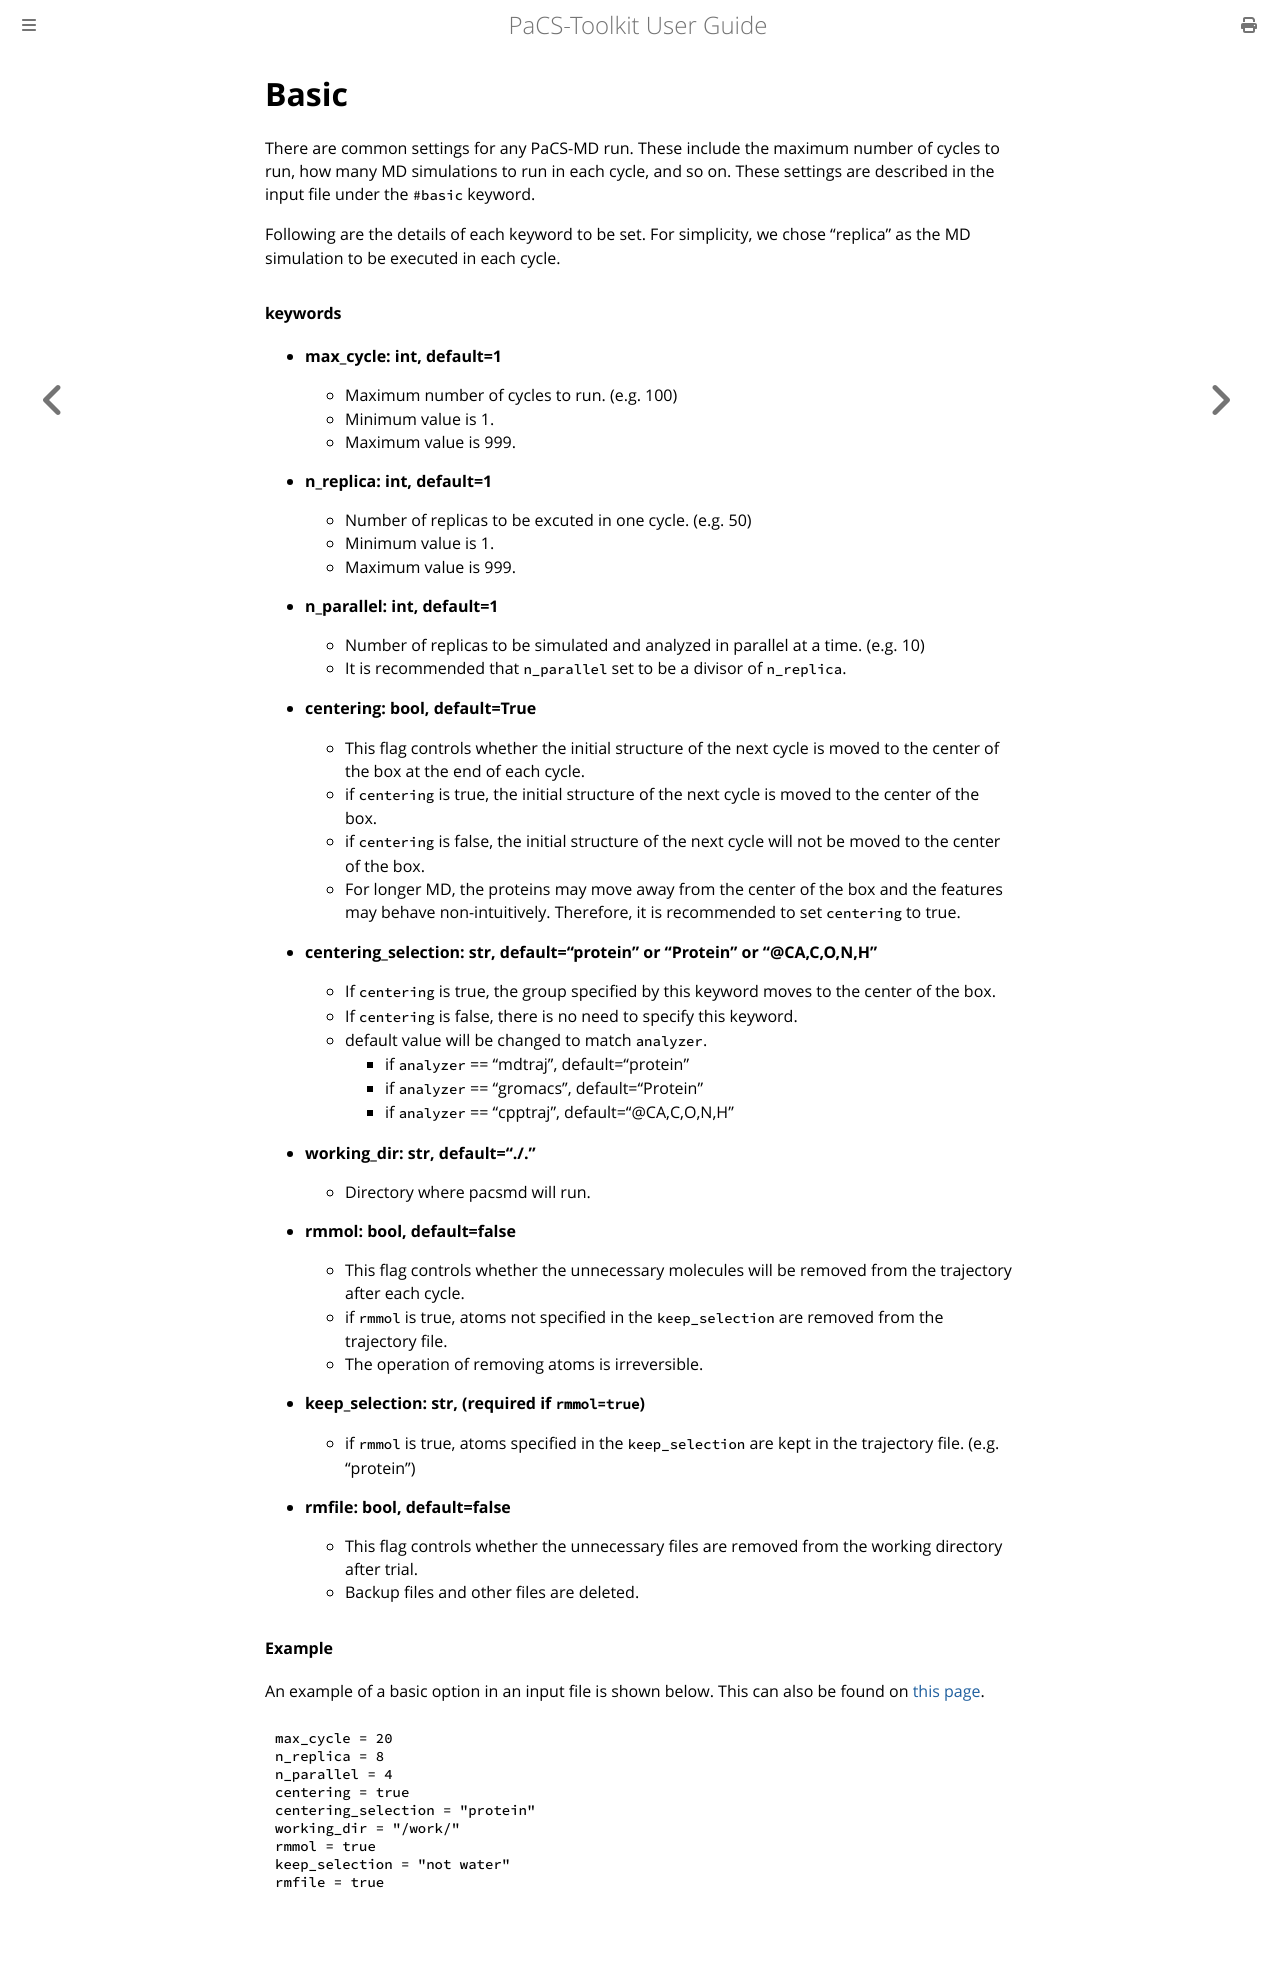

repository: Kitaolab/PaCS-Toolkit · page: mdrun/basic.html · generator: mdbook

# Basic

There are common settings for any PaCS-MD run. These include the maximum number of cycles to run, how many MD simulations to run in each cycle, and so on. These settings are described in the input file under the `#basic` keyword.

Following are the details of each keyword to be set. For simplicity, we chose "replica" as the MD simulation to be executed in each cycle.

#### keywords

- **max_cycle: int, default=1**
  - Maximum number of cycles to run. (e.g. 100)
  - Minimum value is 1.
  - Maximum value is 999.  
  
- **n_replica: int, default=1**
  - Number of replicas to be excuted in one cycle. (e.g. 50)
  - Minimum value is 1.
  - Maximum value is 999.

- **n_parallel: int, default=1**
  - Number of replicas to be simulated and analyzed in parallel at a time. (e.g. 10)
  - It is recommended that `n_parallel` set to be a divisor of `n_replica`.

- **centering: bool, default=True**
  - This flag controls whether the initial structure of the next cycle is moved to the center of the box at the end of each cycle.
  - if `centering` is true, the initial structure of the next cycle is moved to the center of the box.
  - if `centering` is false, the initial structure of the next cycle will not be moved to the center of the box.
  - For longer MD, the proteins may move away from the center of the box and the features may behave non-intuitively. Therefore, it is recommended to set `centering` to true.

- **centering_selection: str, default="protein" or "Protein" or "@CA,C,O,N,H"**
  - If `centering` is true, the group specified by this keyword moves to the center of the box.
  - If `centering` is false, there is no need to specify this keyword.
  - default value will be changed to match `analyzer`.
    - if `analyzer` == "mdtraj", default="protein"
    - if `analyzer` == "gromacs", default="Protein"
    - if `analyzer` == "cpptraj", default="@CA,C,O,N,H"
- **working_dir: str, default="./."**
  - Directory where pacsmd will run.
- **rmmol: bool, default=false**
  - This flag controls whether the unnecessary molecules will be removed from the trajectory after each cycle.
  - if `rmmol` is true, atoms not specified in the `keep_selection` are removed from the trajectory file.
  - The operation of removing atoms is irreversible.
- **keep_selection: str, (required if `rmmol=true`)**
  - if `rmmol` is true, atoms specified in the `keep_selection` are kept in the trajectory file. (e.g. "protein")
- **rmfile: bool, default=false**
  - This flag controls whether the unnecessary files are removed from the working directory after trial.
  - Backup files and other files are deleted.


#### Example

An example of a basic option in an input file is shown below. This can also be found on [this page](inputfile.md#basic).

```plaintext
max_cycle = 20                     
n_replica = 8                    
n_parallel = 4                    
centering = true                 
centering_selection = "protein"   
working_dir = "/work/"            
rmmol = true                      
keep_selection = "not water"      
rmfile = true                    
```
